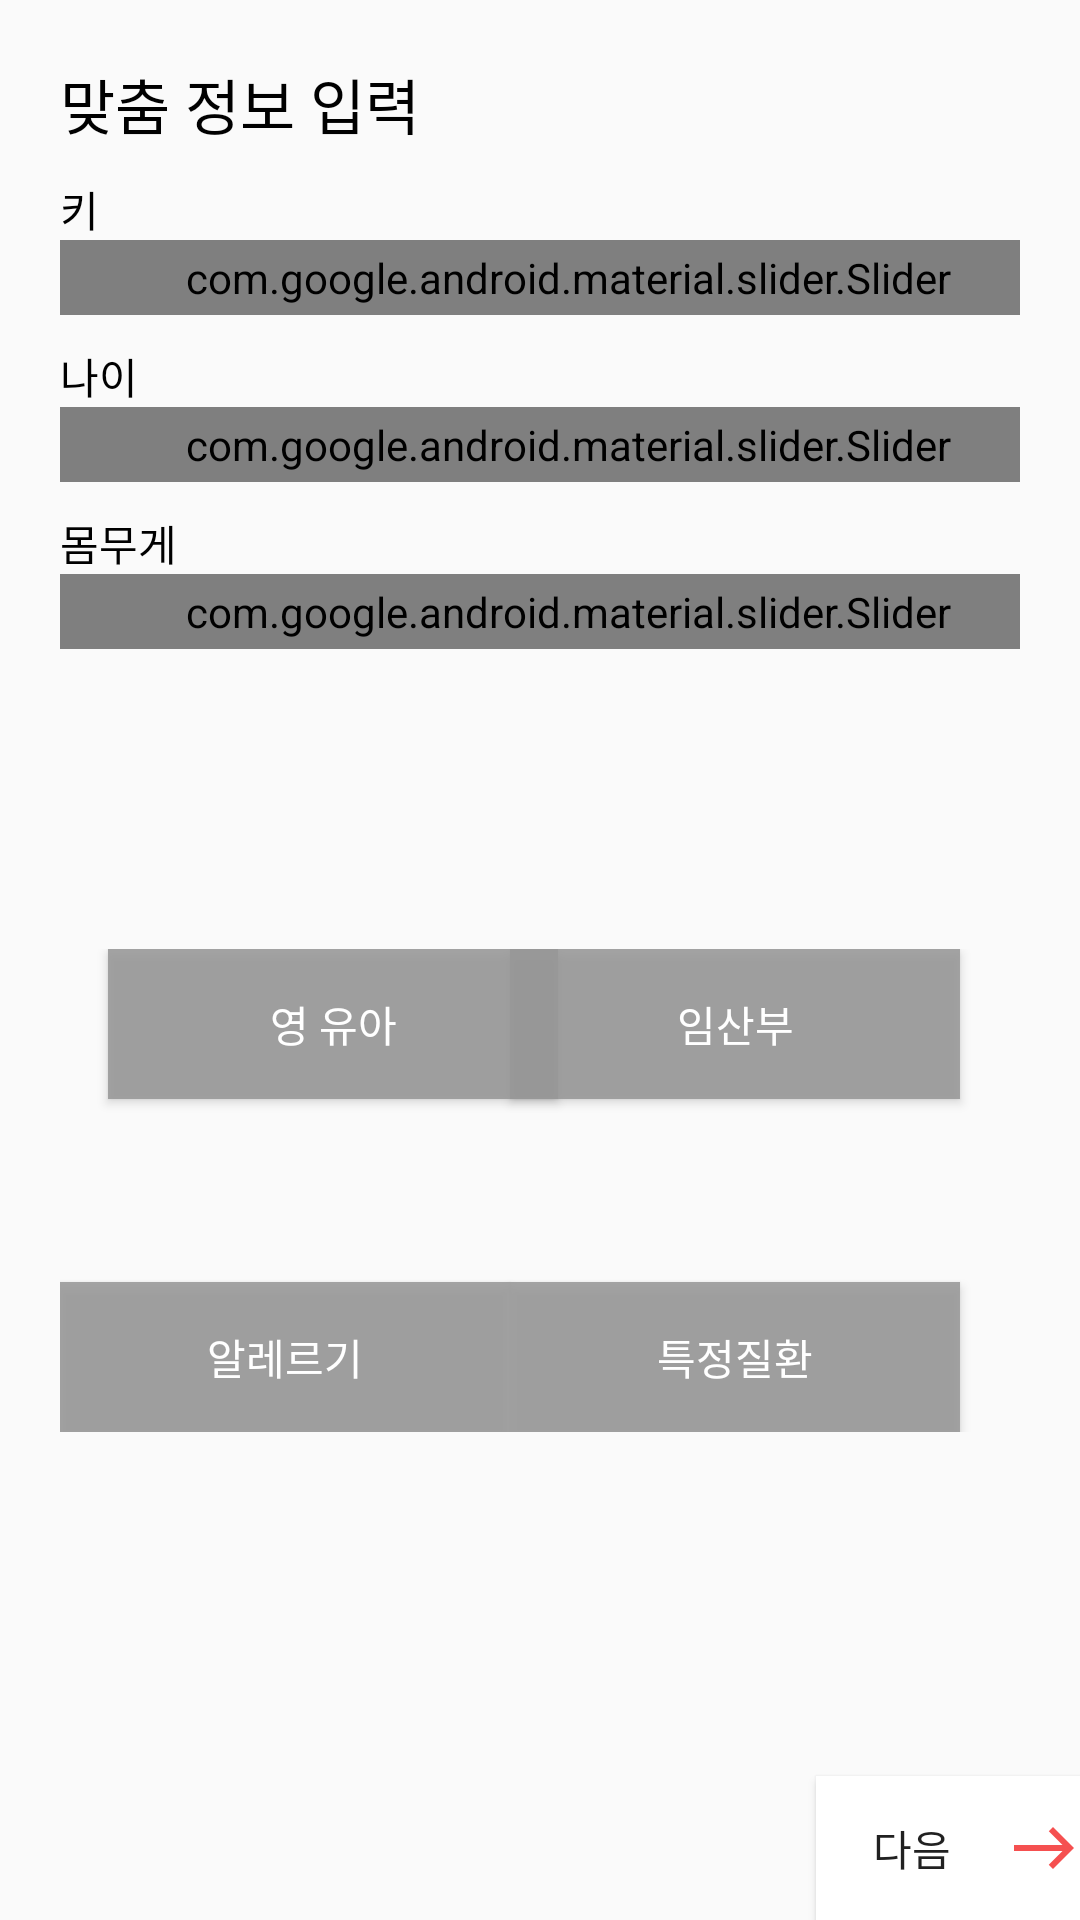

Layout XML and referenced resources for this Android screen:
<!-- AndroidManifest.xml: application theme Theme.Design.Light.NoActionBar -->
<!-- res/layout/fragmentsurvey0.xml -->
<?xml version="1.0" encoding="utf-8"?>
<FrameLayout xmlns:android="http://schemas.android.com/apk/res/android"
    android:layout_width="match_parent"
    android:layout_height="match_parent"
    xmlns:app="http://schemas.android.com/apk/res-auto">
    <LinearLayout
        android:id="@+id/titlelayout"
        android:layout_width="match_parent"
        android:layout_height="match_parent"
        android:layout_gravity="fill_vertical|end"
        android:layout_margin="20dp"
        android:orientation="vertical">

        <TextView
            android:layout_width="match_parent"
            android:layout_height="wrap_content"
            android:text="맞춤 정보 입력"
            android:textSize="20dp"
            android:textColor="@color/black"
            android:fontFamily="@font/nanumsquareroundeb"></TextView>

        <TextView
            android:id="@+id/tv_tall"
            android:layout_width="match_parent"
            android:layout_height="wrap_content"
            android:layout_marginTop="10dp"
            android:fontFamily="@font/nanumsquareroundb"
            android:textColor="@color/black"
            android:text="키">

        </TextView>

        <com.google.android.material.slider.Slider
            android:id="@+id/sl_tall"
            android:layout_width="339dp"
            android:value="160"
            app:trackColorActive="#F44336"
            app:trackColorInactive="#EF8A83"
            app:tickColorActive="#F44336"
            app:tickColorInactive="#EF8A83"
            app:haloColor="#EF8A83"
            app:thumbColor="#F44336"
            android:valueFrom="0"
            android:valueTo="200"
            android:layout_height="25dp"
            android:stepSize="1"
            android:theme="@style/SeekBarColor"
            />

        <TextView
            android:id="@+id/tv_age"
            android:layout_width="match_parent"
            android:layout_height="wrap_content"
            android:layout_marginTop="10dp"
            android:textColor="@color/black"
            android:fontFamily="@font/nanumsquareroundb"
            android:text="나이">

        </TextView>

        <com.google.android.material.slider.Slider
            android:id="@+id/sl_age"
            android:layout_width="339dp"
            app:trackColorActive="#F44336"
            app:trackColorInactive="#EF8A83"
            app:tickColorActive="#F44336"
            app:tickColorInactive="#EF8A83"
            app:haloColor="#EF8A83"
            app:thumbColor="#F44336"
            android:valueTo="100"
            android:valueFrom="0"
            android:value="20"
            android:layout_height="25dp"
            android:stepSize="1"

            />

        <TextView
            android:id="@+id/tv_weight"

            android:layout_width="match_parent"
            android:layout_height="wrap_content"
            android:layout_marginTop="10dp"
            android:textColor="@color/black"
            android:fontFamily="@font/nanumsquareroundb"
            android:text="몸무게">

        </TextView>

        <com.google.android.material.slider.Slider
            android:id="@+id/sl_weight"
            app:trackColorActive="#F44336"
            app:trackColorInactive="#EF8A83"
            app:tickColorActive="#F44336"
            app:tickColorInactive="#EF8A83"
            app:haloColor="#EF8A83"
            app:thumbColor="#F44336"
            android:layout_width="339dp"
            android:value="60"
            android:valueFrom="0"
            android:valueTo="200"
            android:stepSize="1"
            android:layout_height="25dp"

            />

        <androidx.constraintlayout.widget.ConstraintLayout
            android:layout_width="match_parent"
            android:layout_height="161dp"
            android:layout_marginTop="100dp">

            <androidx.appcompat.widget.AppCompatButton
                android:id="@+id/btn_baby"
                android:layout_width="150dp"
                android:layout_height="50dp"
                android:layout_marginStart="16dp"
                android:background="@drawable/bin_redsquare2"
                android:text="영 유아"
                android:fontFamily="@font/nanumsquareroundb"
                android:textColor="#ffffff"
                app:layout_constraintStart_toStartOf="parent"
                app:layout_constraintTop_toTopOf="parent" />

            <androidx.appcompat.widget.AppCompatButton
                android:id="@+id/btn_pregnant"
                android:layout_width="150dp"
                android:layout_height="50dp"
                android:layout_marginEnd="20dp"
                android:background="@drawable/bin_redsquare2"
                android:text="임산부"
                android:fontFamily="@font/nanumsquareroundb"
                android:textColor="#ffffff"
                app:layout_constraintBottom_toTopOf="@+id/btn_disease"
                app:layout_constraintEnd_toEndOf="parent"
                app:layout_constraintHorizontal_bias="1.0"

                app:layout_constraintTop_toTopOf="parent"
                app:layout_constraintVertical_bias="0.0" />

            <androidx.appcompat.widget.AppCompatButton
                android:id="@+id/btn_allergy"
                android:layout_width="150dp"
                android:layout_height="50dp"
                android:layout_marginTop="50dp"
                android:background="@drawable/bin_redsquare2"
                android:text="알레르기"
                android:fontFamily="@font/nanumsquareroundb"
                android:textColor="#ffffff"
                app:layout_constraintBottom_toBottomOf="parent"
                app:layout_constraintEnd_toStartOf="@+id/btn_disease"
                app:layout_constraintHorizontal_bias="0.313"
                app:layout_constraintStart_toStartOf="parent"
                />

            <androidx.appcompat.widget.AppCompatButton
                android:id="@+id/btn_disease"
                android:layout_width="150dp"
                android:layout_height="50dp"
                android:layout_marginTop="50dp"
                android:layout_marginEnd="20dp"
                android:background="@drawable/bin_redsquare2"
                android:text="특정질환"
                android:fontFamily="@font/nanumsquareroundb"
                android:textColor="#ffffff"
                app:layout_constraintBottom_toBottomOf="parent"
                app:layout_constraintEnd_toEndOf="parent"
                 />

        </androidx.constraintlayout.widget.ConstraintLayout>

    </LinearLayout>

    <androidx.appcompat.widget.AppCompatButton
        android:drawableRight="@drawable/ic_baseline_east_24"
        android:id="@+id/sv_btn_next"
        android:layout_width="wrap_content"
        android:layout_height="wrap_content"
        android:layout_gravity="bottom|right"
        android:background="@drawable/bin_whitesquare"
        android:fontFamily="@font/nanumsquareroundeb"
        android:text="다음" />

</FrameLayout>
<!-- resources referenced by this layout -->
<resources>
  <!-- drawable bin_redsquare2 (drawable) -->
  <?xml version="1.0" encoding="utf-8"?>
  <selector xmlns:android="http://schemas.android.com/apk/res/android">
      <item android:state_enabled="true">
          <shape>
              <solid android:color="#DD989898"/>
              <stroke
                  android:width="0dp"
                  android:color="#111" /> //선색
  
          <corners android:radius="0dp">
  
          </corners>
          </shape>
      </item>
  
  
  </selector>
  <!-- drawable bin_whitesquare (drawable) -->
  <?xml version="1.0" encoding="utf-8"?>
  <selector xmlns:android="http://schemas.android.com/apk/res/android">
      <item android:state_enabled="true">
          <shape>
              <solid android:color="#FFFFFF"/>
              <stroke
                  android:width="0dp"
                  android:color="#111" /> //선색
              <corners android:radius="0dp">
  
          </corners>
          </shape>
      </item>
  
  
  </selector>
  <!-- drawable ic_baseline_east_24 (drawable) -->
  <vector android:alpha="0.8" android:height="24dp" android:tint="#F32424"
      android:viewportHeight="24" android:viewportWidth="24"
      android:width="24dp" xmlns:android="http://schemas.android.com/apk/res/android">
      <path android:fillColor="@android:color/white" android:pathData="M15,5l-1.41,1.41L18.17,11H2V13h16.17l-4.59,4.59L15,19l7,-7L15,5z"/>
  </vector>
  <!-- not gathered from this repository: default colours our renderer supplied (Android Studio template values) -->
  <color name="black">#FF000000</color>
</resources>
